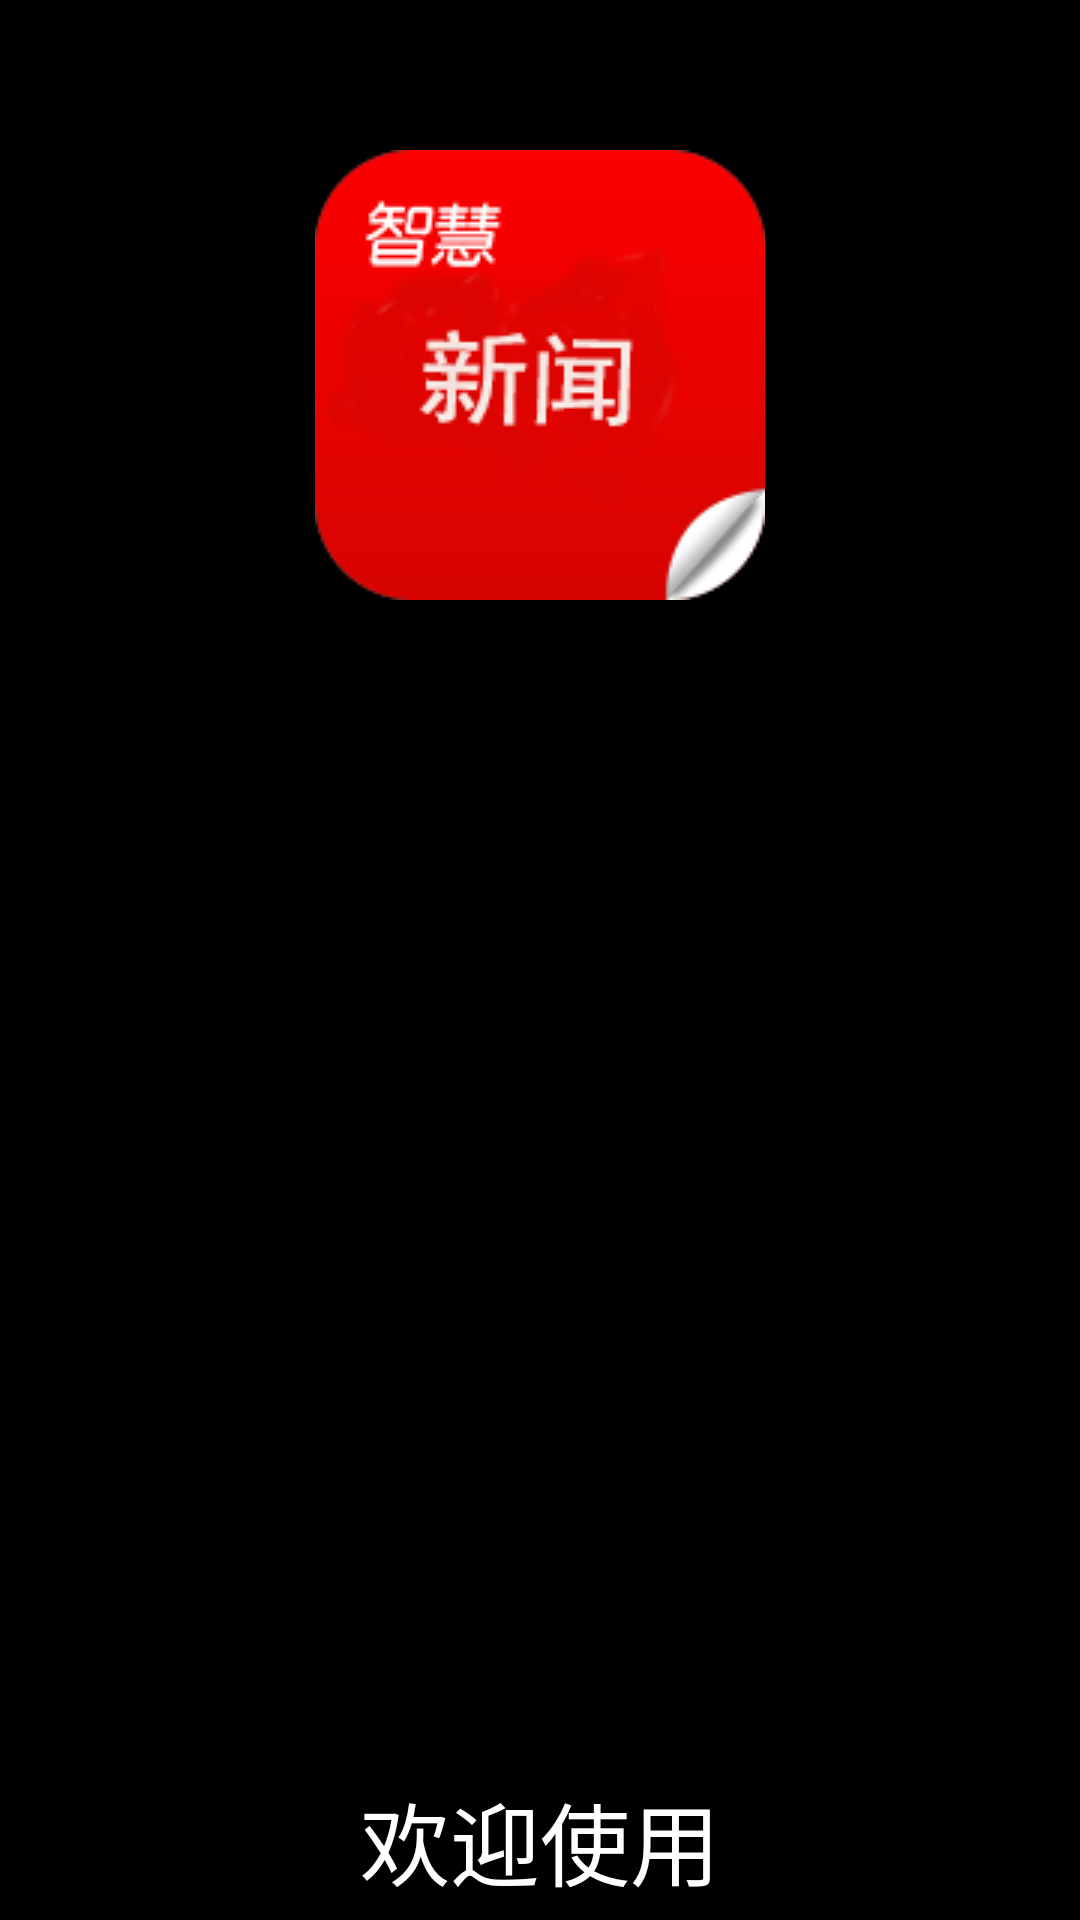

Write the Android layout XML for this screen, with the resource values it uses.
<!-- AndroidManifest.xml: activity theme android:Theme.NoTitleBar.Fullscreen -->
<!-- res/layout/activity_splash.xml -->
<RelativeLayout xmlns:android="http://schemas.android.com/apk/res/android"
    xmlns:tools="http://schemas.android.com/tools"
    android:layout_width="match_parent"
    android:layout_height="match_parent"
    android:id="@+id/splash_bg"
    android:background="@drawable/splash_bg_newyear"
    tools:context=".SplashActivity">
    <ImageView
        android:layout_width="wrap_content"
        android:layout_height="wrap_content"
        android:layout_centerHorizontal="true"
        android:layout_marginTop="50dp"
        android:id="@+id/splash_img"
        android:src="@drawable/icon_150"/>

    <TextView
        android:layout_width="wrap_content"
        android:layout_height="wrap_content"
        android:textColor="#ffffff"
        android:layout_centerHorizontal="true"
        android:layout_alignParentBottom="true"
        android:layout_marginBottom="5dp"
        android:textSize="30sp"
        android:id="@+id/splash_tv"
        android:text="欢迎使用" />

</RelativeLayout>
<!-- resources referenced by this layout -->
<resources>
  <!-- drawable icon_150: png bitmap (drawable, 26568 bytes) -->
</resources>
